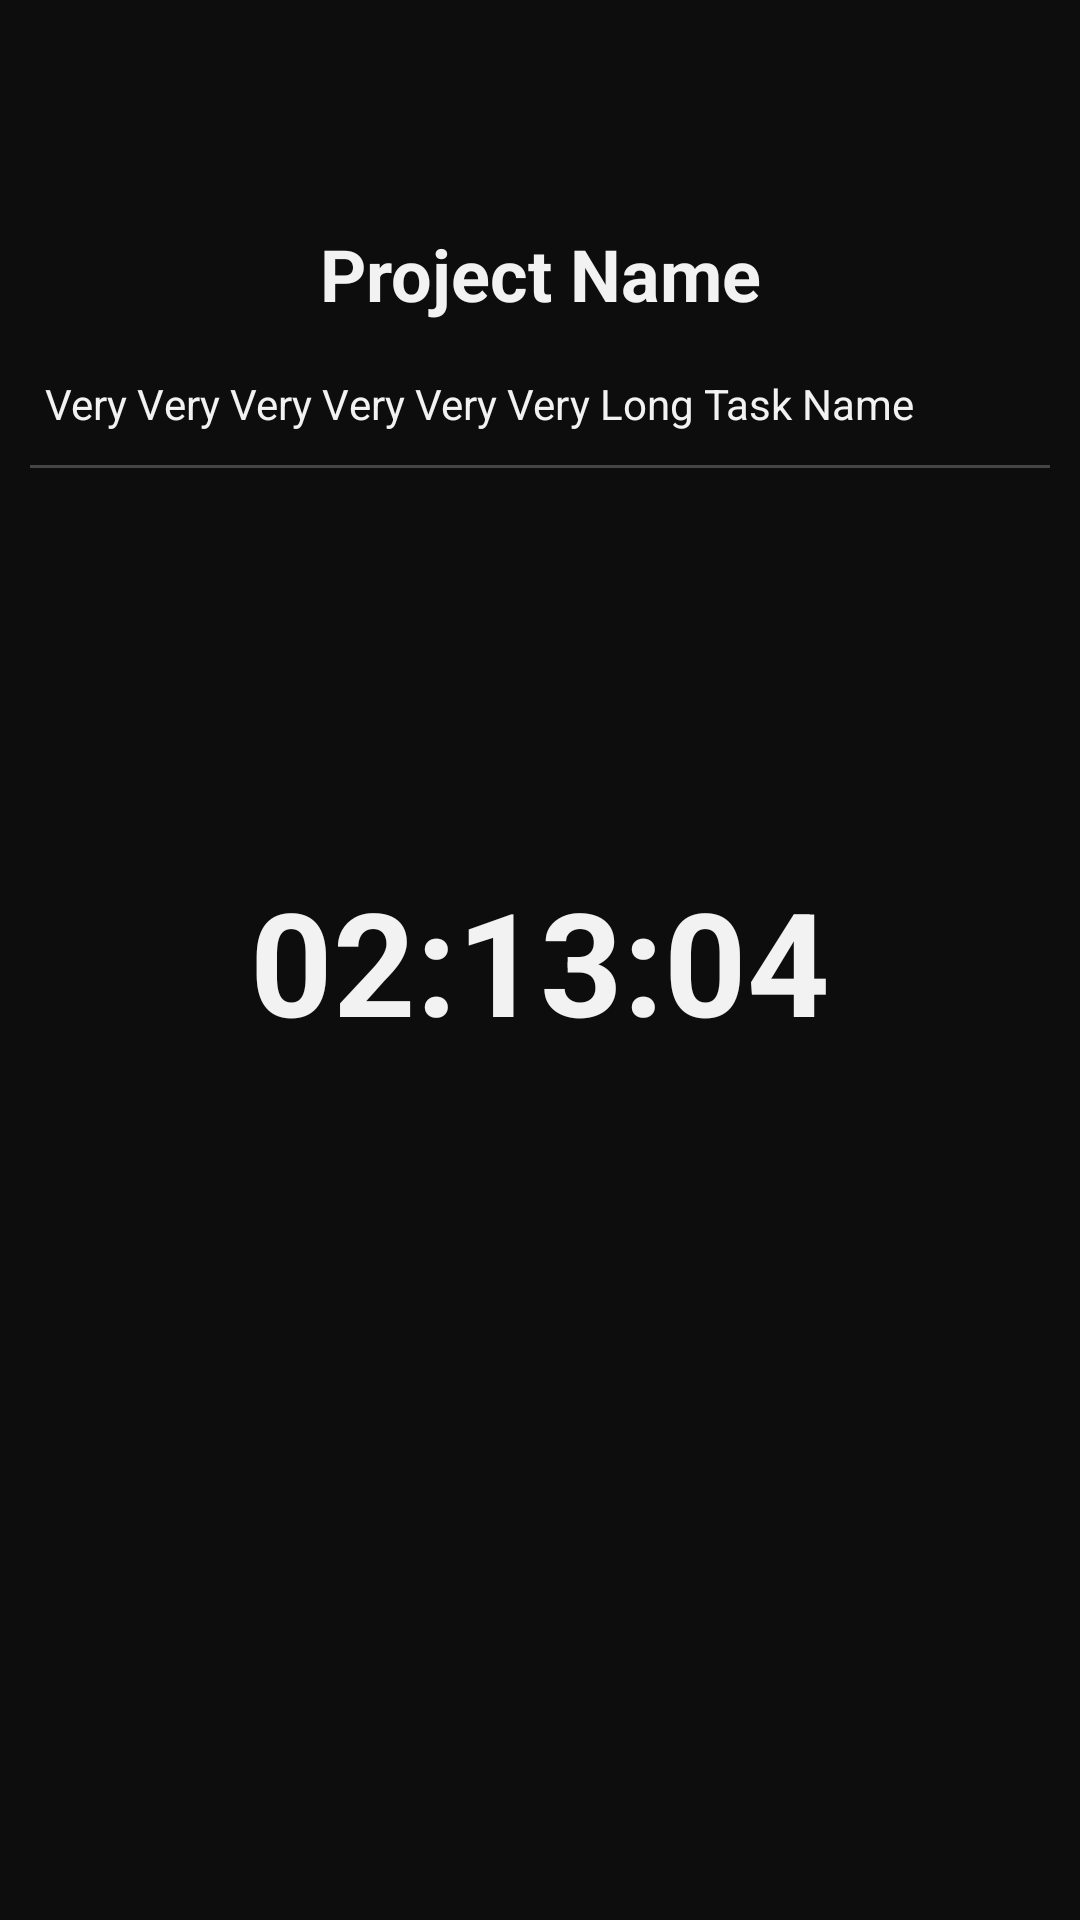

Produce the Android XML layout that renders to this screen, including the resource entries it uses.
<!-- AndroidManifest.xml: application theme Theme.EverHourPrototype -->
<!-- res/layout/entry_timer.xml -->
<?xml version="1.0" encoding="utf-8"?>
<androidx.constraintlayout.widget.ConstraintLayout xmlns:android="http://schemas.android.com/apk/res/android"
    xmlns:app="http://schemas.android.com/apk/res-auto"
    xmlns:tools="http://schemas.android.com/tools"
    android:id="@+id/cloEntryTimer"
    android:layout_width="match_parent"
    android:layout_height="match_parent"
    android:background="@color/black">

    <TextView
        android:id="@+id/tvEntryTimer"
        android:layout_width="wrap_content"
        android:layout_height="wrap_content"
        android:layout_marginTop="75dp"
        android:text="@string/dummy_project_name"
        android:textAlignment="center"
        android:textColor="@color/white"
        android:textSize="24sp"
        android:textStyle="bold"
        app:layout_constraintEnd_toEndOf="parent"
        app:layout_constraintHorizontal_bias="0.5"
        app:layout_constraintStart_toStartOf="parent"
        app:layout_constraintTop_toTopOf="parent" />

    <TextView
        android:id="@+id/tvEntry"
        android:layout_width="330dp"
        android:layout_height="wrap_content"
        android:layout_marginTop="125dp"
        android:text="@string/dummy_entry_name"
        android:textColor="@color/white"
        android:textSize="14sp"
        app:layout_constraintEnd_toEndOf="parent"
        app:layout_constraintHorizontal_bias="0.5"
        app:layout_constraintStart_toStartOf="parent"
        app:layout_constraintTop_toTopOf="parent"
        tools:ignore="TextSizeCheck" />

    <androidx.constraintlayout.widget.ConstraintLayout
        android:id="@+id/cloTimer"
        android:layout_width="330dp"
        android:layout_height="330dp"
        android:background="@drawable/black_circle"
        app:layout_constraintBottom_toBottomOf="parent"
        app:layout_constraintEnd_toEndOf="parent"
        app:layout_constraintHorizontal_bias="0.5"
        app:layout_constraintStart_toStartOf="parent"
        app:layout_constraintTop_toTopOf="parent"
        app:layout_constraintVertical_bias="0.5">

        <TextView
            android:id="@+id/tvTIme"
            android:layout_width="wrap_content"
            android:layout_height="wrap_content"
            android:text="@string/dummy_time"
            android:textAlignment="center"
            android:textColor="@color/white"
            android:textSize="48sp"
            android:textStyle="bold"
            app:layout_constraintBottom_toBottomOf="parent"
            app:layout_constraintEnd_toEndOf="parent"
            app:layout_constraintHorizontal_bias="0.5"
            app:layout_constraintStart_toStartOf="parent"
            app:layout_constraintTop_toTopOf="parent"
            app:layout_constraintVertical_bias="0.5" />
    </androidx.constraintlayout.widget.ConstraintLayout>

    <LinearLayout
        android:id="@+id/lloButtons"
        android:layout_width="330dp"
        android:layout_height="wrap_content"
        android:orientation="horizontal"
        app:layout_constraintBottom_toTopOf="@+id/lloNavbar"
        app:layout_constraintEnd_toEndOf="parent"
        app:layout_constraintHorizontal_bias="0.5"
        app:layout_constraintStart_toStartOf="parent"
        app:layout_constraintTop_toBottomOf="@+id/cloTimer">

        <ImageButton
            android:id="@+id/ibPausePlay"
            android:layout_width="wrap_content"
            android:layout_height="wrap_content"
            android:layout_weight="1"
            android:background="?selectableItemBackground"
            app:srcCompat="@drawable/play_circle_v2"
            tools:ignore="ContentDescription,SpeakableTextPresentCheck" />

        <ImageButton
            android:id="@+id/ibRestart"
            android:layout_width="wrap_content"
            android:layout_height="wrap_content"
            android:layout_weight="1"
            android:background="?selectableItemBackground"
            app:srcCompat="@drawable/refresh_circle"
            tools:ignore="ContentDescription,SpeakableTextPresentCheck" />
    </LinearLayout>

    <LinearLayout
        android:id="@+id/lloHR"
        android:layout_width="wrap_content"
        android:layout_height="wrap_content"
        android:layout_marginTop="155dp"
        android:orientation="vertical"
        app:layout_constraintEnd_toEndOf="parent"
        app:layout_constraintHorizontal_bias="0.5"
        app:layout_constraintStart_toStartOf="parent"
        app:layout_constraintTop_toTopOf="parent">


        <View
            android:layout_width="340dp"
            android:layout_height="1dp"
            android:background="#454545" />
    </LinearLayout>

    <LinearLayout
        android:id="@+id/lloNavbar"
        android:layout_width="350dp"
        android:layout_height="50dp"
        android:layout_marginBottom="20dp"
        android:layout_weight="1"
        android:background="@drawable/black_card"
        android:orientation="horizontal"
        app:layout_constraintBottom_toBottomOf="parent"
        app:layout_constraintEnd_toEndOf="parent"
        app:layout_constraintHorizontal_bias="0.5"
        app:layout_constraintStart_toStartOf="parent">

        <ImageView
            android:id="@+id/ivReport"
            android:layout_width="wrap_content"
            android:layout_height="wrap_content"
            android:layout_gravity="center"
            android:layout_weight="1"
            app:srcCompat="@drawable/chart_line"
            tools:ignore="ContentDescription" />

        <ImageView
            android:id="@+id/ivHome"
            android:layout_width="wrap_content"
            android:layout_height="wrap_content"
            android:layout_gravity="center"
            android:layout_weight="1"
            app:srcCompat="@drawable/home_outline"
            tools:ignore="ContentDescription" />

        <ImageView
            android:id="@+id/ivAccount"
            android:layout_width="wrap_content"
            android:layout_height="wrap_content"
            android:layout_gravity="center"
            android:layout_weight="1"
            app:srcCompat="@drawable/account_outline"
            tools:ignore="ContentDescription" />
    </LinearLayout>

</androidx.constraintlayout.widget.ConstraintLayout>
<!-- resources referenced by this layout -->
<resources>
  <color name="black">#0D0D0D</color>
  <color name="white">#F2F2F2</color>
  <string name="dummy_entry_name">Very Very Very Very Very Very Long Task Name</string>
  <string name="dummy_project_name">Project Name</string>
  <string name="dummy_time">02:13:04</string>
</resources>
